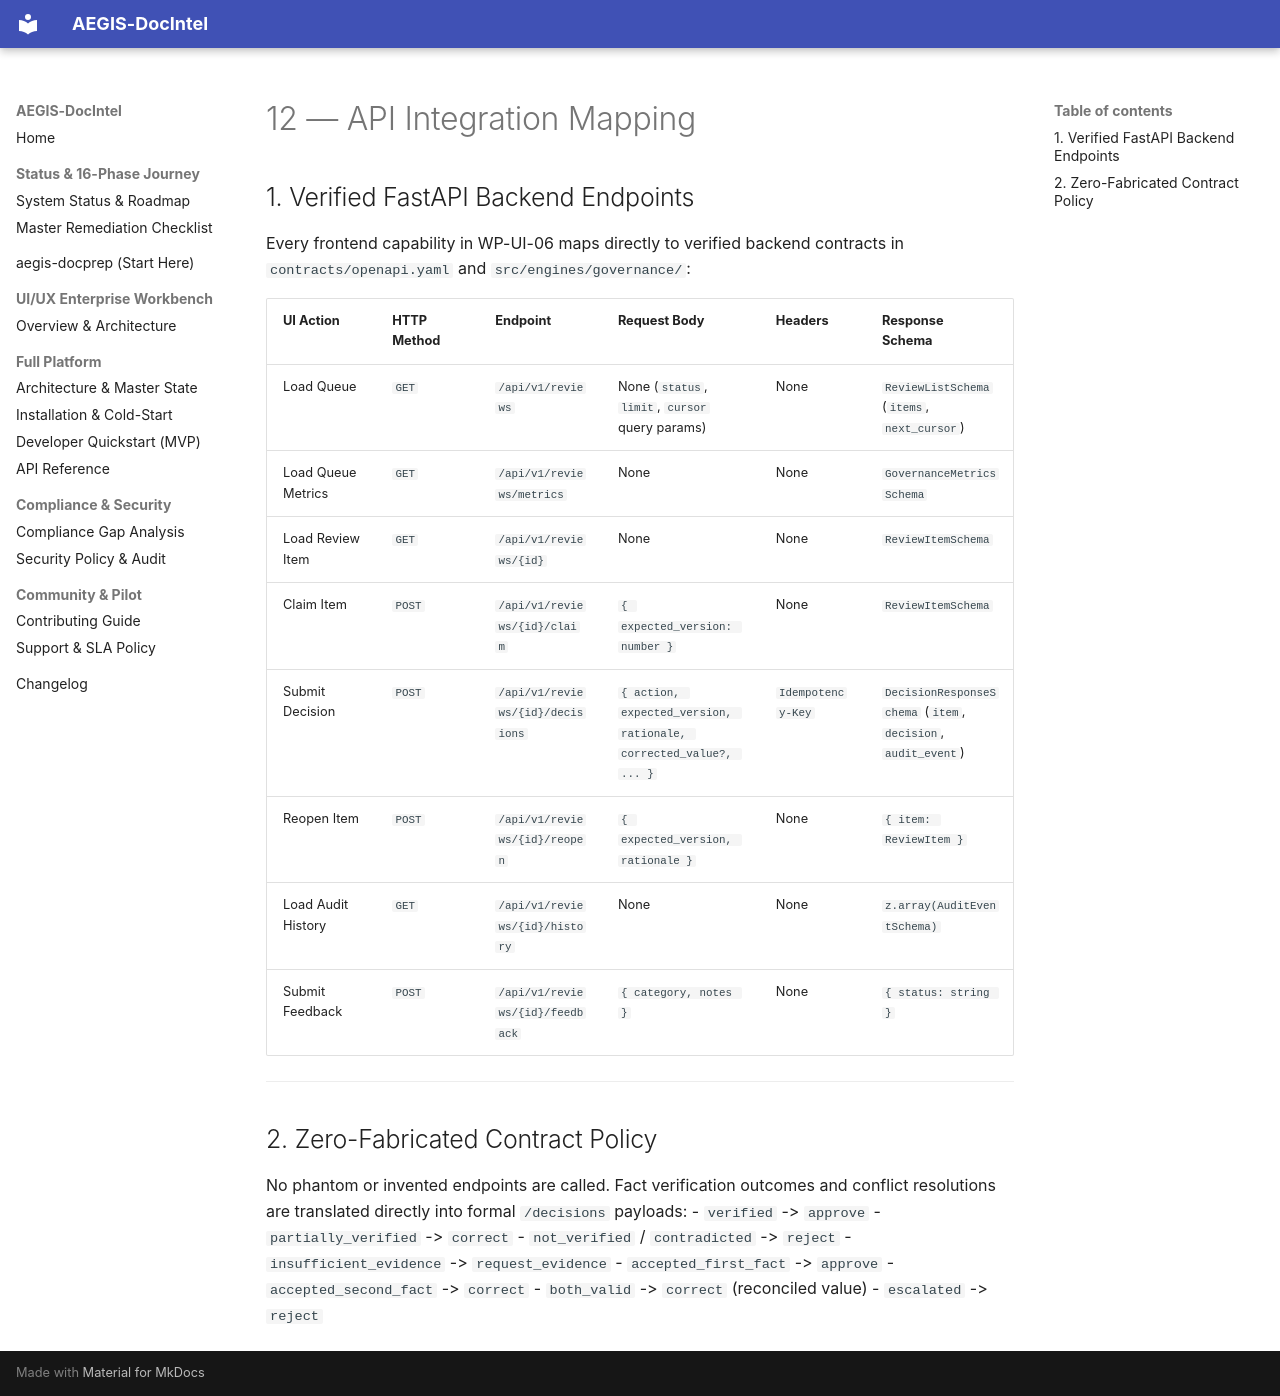

repository: SahilKhutey/AEGIS-DocIntel · page: ui-ux/wp-ui-06-governance-workspace/12-api-integration-mapping/index.html · generator: mkdocs

# 12 — API Integration Mapping

## 1. Verified FastAPI Backend Endpoints

Every frontend capability in WP-UI-06 maps directly to verified backend contracts in `contracts/openapi.yaml` and `src/engines/governance/`:

| UI Action | HTTP Method | Endpoint | Request Body | Headers | Response Schema |
| :--- | :--- | :--- | :--- | :--- | :--- |
| Load Queue | `GET` | `/api/v1/reviews` | None (`status`, `limit`, `cursor` query params) | None | `ReviewListSchema` (`items`, `next_cursor`) |
| Load Queue Metrics | `GET` | `/api/v1/reviews/metrics` | None | None | `GovernanceMetricsSchema` |
| Load Review Item | `GET` | `/api/v1/reviews/{id}` | None | None | `ReviewItemSchema` |
| Claim Item | `POST` | `/api/v1/reviews/{id}/claim` | `{ expected_version: number }` | None | `ReviewItemSchema` |
| Submit Decision | `POST` | `/api/v1/reviews/{id}/decisions` | `{ action, expected_version, rationale, corrected_value?, ... }` | `Idempotency-Key` | `DecisionResponseSchema` (`item`, `decision`, `audit_event`) |
| Reopen Item | `POST` | `/api/v1/reviews/{id}/reopen` | `{ expected_version, rationale }` | None | `{ item: ReviewItem }` |
| Load Audit History | `GET` | `/api/v1/reviews/{id}/history` | None | None | `z.array(AuditEventSchema)` |
| Submit Feedback | `POST` | `/api/v1/reviews/{id}/feedback` | `{ category, notes }` | None | `{ status: string }` |

---

## 2. Zero-Fabricated Contract Policy

No phantom or invented endpoints are called. Fact verification outcomes and conflict resolutions are translated directly into formal `/decisions` payloads:
- `verified` -> `approve`
- `partially_verified` -> `correct`
- `not_verified` / `contradicted` -> `reject`
- `insufficient_evidence` -> `request_evidence`
- `accepted_first_fact` -> `approve`
- `accepted_second_fact` -> `correct`
- `both_valid` -> `correct` (reconciled value)
- `escalated` -> `reject`
